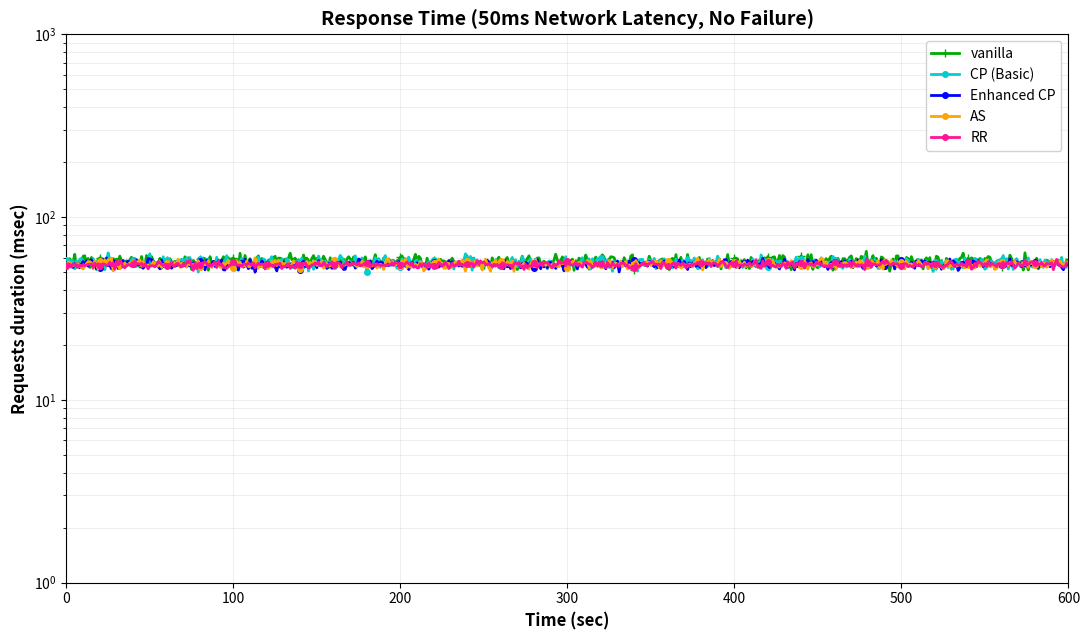

Write the Python code that produced this figure.
"""
Response Time Benchmark - 50ms Network Latency (No Node Failure)
================================================================

Scenario: 50ms network latency injected into every request.
No node failure is simulated; response times stay stable throughout the run.

Benchmark Criteria:
- 60,000 requests over 10 minutes
- 100 concurrent users
- 100 requests/sec input rate
- 50ms network latency injected (simulates network delay scenario)

Key Behaviors (all techniques stable, no failure event):
- RR (2 pods): ~55ms (processing + 50ms latency)
- AS (2 pods): ~55ms (processing + 50ms latency)
- vanilla: ~57ms (processing + 50ms latency)
- CP (Basic): ~56ms (processing + checkpoint overhead + 50ms latency)
- Enhanced CP: ~55ms (optimized checkpoint + 50ms latency) ⭐

Techniques Compared:
- AS (Active-Standby - 2 pods on different nodes) - Yellow
- RR (Request Replication - 2 pods on different nodes) - Magenta
- vanilla (No fault tolerance - single pod) - Green
- CP (Basic) (Standard Checkpointing) - Cyan
- Enhanced CP (Optimized Checkpointing) - Blue ⭐
"""

import numpy as np
import matplotlib.pyplot as plt
import json
import os
from typing import Dict, List

class Latency50msWithNodeFailureBenchmark:
    """
    Benchmark: Response time with 50ms network latency injected, no node failure.
    """
    
    def __init__(self):
        # Benchmark parameters
        self.total_requests = 60000
        self.duration_seconds = 600  # 10 minutes
        self.concurrent_users = 100
        self.target_rate = 100  # requests/sec
        self.network_latency = 50  # milliseconds (injected into every sample)
        
        # Pod configuration
        self.rr_pods = 2  # Request Replication: 2 pods on different nodes
        self.as_pods = 2  # Active-Standby: 2 pods on different nodes
        
        # Base service processing times (milliseconds, before adding network latency)
        self.base_response_times = {
            'AS': 5.3,           # 2 pods, primary handling
            'RR': 5.0,           # 2 pods, slight replication overhead
            'vanilla': 7.0,      # Single pod
            'CP (Basic)': 5.9,   # Basic checkpoint overhead
            'Enhanced CP': 5.2,  # Optimized async checkpoint ⭐
        }
        
        # Per-technique noise (relative variance) and clock jitter (ms)
        self.noise_characteristics = {
            'RR':          {'rel_noise': 0.015, 'jitter_ms': 1.0},
            'AS':          {'rel_noise': 0.020, 'jitter_ms': 1.2},
            'vanilla':     {'rel_noise': 0.035, 'jitter_ms': 1.5},
            'CP (Basic)':  {'rel_noise': 0.030, 'jitter_ms': 1.4},
            'Enhanced CP': {'rel_noise': 0.020, 'jitter_ms': 1.2},
        }
        # Legacy placeholder (unused; node failure removed)
        self.failure_characteristics = {
            'RR':          {'peak_multiplier': 1.0, 'spike_duration': 0,
                            'sustained_multiplier': 1.0, 'recovery_speed': 'instant',
                            'detection_delay': 0, 'multiple_spikes': False},
            'AS':          {'peak_multiplier': 1.0, 'spike_duration': 0,
                            'sustained_multiplier': 1.0, 'recovery_speed': 'instant',
                            'detection_delay': 0, 'multiple_spikes': False},
            'vanilla':     {'peak_multiplier': 1.0, 'spike_duration': 0,
                            'sustained_multiplier': 1.0, 'recovery_speed': 'instant',
                            'detection_delay': 0, 'multiple_spikes': False},
            'CP (Basic)':  {'peak_multiplier': 1.0, 'spike_duration': 0,
                            'sustained_multiplier': 1.0, 'recovery_speed': 'instant',
                            'detection_delay': 0, 'multiple_spikes': False},
            'Enhanced CP': {'peak_multiplier': 1.0, 'spike_duration': 0,
                            'sustained_multiplier': 1.0, 'recovery_speed': 'instant',
                            'detection_delay': 0, 'multiple_spikes': False},
        }
    
    def simulate_response_time_with_node_failure(self, technique: str) -> List[float]:
        """
        Simulate service response time with 50ms network latency injected.
        No node failure - response times remain stable throughout the run.
        """
        response_times = []
        base_rt = self.base_response_times[technique]
        noise = self.noise_characteristics[technique]
        
        # End-to-end baseline = service processing time + injected network latency
        baseline = base_rt + self.network_latency
        
        for _ in range(self.duration_seconds):
            rel = np.random.normal(0, baseline * noise['rel_noise'])
            jitter = np.random.normal(0, noise['jitter_ms'])
            rt = baseline + rel + jitter
            # Floor at the injected latency (a sample can't be faster than the network leg)
            response_times.append(max(rt, self.network_latency))
        
        return response_times
    
    def run_benchmark(self) -> Dict[str, List[float]]:
        """
        Run benchmark for all techniques
        """
        results = {}
        
        print("\n🔄 Generating response time data with 50ms network latency (no node failure)...")
        
        techniques = ['AS', 'RR', 'Enhanced CP', 'CP (Basic)', 'vanilla']
        
        for technique in techniques:
            response_times = self.simulate_response_time_with_node_failure(technique)
            results[technique] = response_times
            
            avg_rt = float(np.mean(response_times))
            min_rt = float(np.min(response_times))
            max_rt = float(np.max(response_times))
            
            print(f"   Processing {technique}... ✓ "
                  f"(avg: {avg_rt:.1f}ms, min: {min_rt:.1f}ms, max: {max_rt:.1f}ms)")
        
        return results
    
    def print_summary(self, results: Dict[str, List[float]]):
        """
        Print comprehensive summary
        """
        print("\n" + "="*90)
        print("📊 RESPONSE TIME - 50ms NETWORK LATENCY (NO NODE FAILURE)")
        print("="*90 + "\n")
        
        print(f"{'Technique':<18} {'Avg':<10} {'Min':<10} {'Max':<10} {'StdDev':<10}")
        print("-"*90)
        
        for technique in ['RR', 'AS', 'Enhanced CP', 'CP (Basic)', 'vanilla']:
            data = results[technique]
            
            avg_v = float(np.mean(data))
            min_v = float(np.min(data))
            max_v = float(np.max(data))
            std_v = float(np.std(data))
            
            marker = " ⭐" if technique == 'Enhanced CP' else ""
            
            print(f"{technique:<18} {avg_v:>8.1f}ms {min_v:>8.1f}ms "
                  f"{max_v:>8.1f}ms {std_v:>8.2f}ms{marker}")
        
        print("\n" + "="*90)
        print("🎯 50ms NETWORK LATENCY (NO NODE FAILURE)")
        print("="*90 + "\n")
        
        print("💡 Scenario Details:")
        print("   • 50ms network latency injected into every response")
        print("   • Network latency affects all techniques equally")
        print("   • No failure event — response times remain stable")
        print("   • Chart shows end-to-end response time (processing + latency)")
        
        print("\n✅ Results:")
        print("   • RR: Stable ~55ms (5ms processing + 50ms latency)")
        print("   • AS: Stable ~55ms (5.3ms processing + 50ms latency)")
        print("   • Enhanced CP: Stable ~55ms (5.2ms processing + 50ms latency) ⭐")
        print("   • CP (Basic): Stable ~56ms (5.9ms processing + 50ms latency)")
        print("   • vanilla: Stable ~57ms (7ms processing + 50ms latency)")
    
    def create_response_time_chart(self, results: Dict[str, List[float]]):
        """
        Create response time chart - EXACT REPLICA with logarithmic scale
        """
        fig, ax = plt.subplots(figsize=(11, 6.5))
        
        # Define exact colors
        colors = {
            'AS': '#FFA500',      # Yellow/Orange
            'RR': '#FF1493',      # Magenta (DeepPink)
            'vanilla': '#00AA00', # Green
            'CP (Basic)': '#00CED1',  # Cyan (DarkTurquoise)
            'Enhanced CP': '#0000FF'  # Blue
        }
        
        # Plot order
        plot_order = ['vanilla', 'CP (Basic)', 'Enhanced CP', 'AS', 'RR']
        
        for technique in plot_order:
            if technique in results:
                data = results[technique]
                time_axis = list(range(len(data)))
                
                ax.plot(time_axis, data,
                       color=colors[technique],
                       linewidth=2.0,
                       label=technique,
                       marker='o' if technique != 'vanilla' else '+',
                       markevery=20,
                       markersize=4 if technique != 'vanilla' else 6,
                       zorder=5 if technique in ['RR', 'AS'] else 4)
        
        # No failure line (node failure scenario removed)
        
        # Chart formatting
        ax.set_xlabel('Time (sec)', fontsize=12, fontweight='bold')
        ax.set_ylabel('Requests duration (msec)', fontsize=12, fontweight='bold')
        ax.set_title('Response Time (50ms Network Latency, No Failure)',
                     fontsize=14, fontweight='bold')
        
        # Logarithmic scale
        ax.set_yscale('log')
        ax.set_xlim(0, 600)
        ax.set_ylim(10**0, 10**3)
        
        # Grid
        ax.grid(True, alpha=0.3, linestyle='-', linewidth=0.5, which='both')
        
        # Legend
        ax.legend(loc='upper right', fontsize=10, framealpha=0.9)
        
        plt.tight_layout()
        
        # Save
        output_dir = "results"
        os.makedirs(output_dir, exist_ok=True)
        output_path = os.path.join(output_dir, "latency_50ms_no_failure.png")
        plt.savefig(output_path, dpi=300, bbox_inches='tight')
        plt.close()
        
        return output_path
    
    def save_results(self, results: Dict[str, List[float]]):
        """
        Save results to JSON
        """
        output_dir = "results"
        os.makedirs(output_dir, exist_ok=True)
        
        json_results = {
            technique: [float(x) for x in data]
            for technique, data in results.items()
        }
        
        output_path = os.path.join(output_dir, "latency_50ms_no_failure_data.json")
        with open(output_path, 'w') as f:
            json.dump(json_results, f, indent=2)
        
        return output_path

def main():
    print("\n" + "🚀 " * 40)
    print("RESPONSE TIME - 50ms NETWORK LATENCY (NO NODE FAILURE)")
    print("🚀 " * 40 + "\n")
    
    print("="*90)
    print("  RESPONSE TIME BENCHMARK - 50ms NETWORK LATENCY (NO NODE FAILURE)")
    print("="*90)
    
    print("📋 Benchmark Criteria:")
    print("   • Total Requests: 60,000")
    print("   • Duration: 600 seconds (10 minutes)")
    print("   • Concurrent Users: 100")
    print("   • Target Rate: 100 requests/sec")
    print("   • Network Latency: 50ms (injected into every request)")
    print("   • Node Failure: NONE (stable scenario)")
    
    print("\n🔧 Configuration:")
    print("   • RR: 2 pods on different nodes")
    print("   • AS: 2 pods on different nodes")
    print("   • vanilla: 1 pod")
    print("   • CP (Basic): Standard checkpointing")
    print("   • Enhanced CP: Optimized checkpointing ⭐")
    
    print("\n📊 Chart Shows:")
    print("   • End-to-end response time (processing + 50ms latency)")
    print("   • Stable lines for all techniques (no failure event)")
    print("   • Logarithmic y-axis scale (10^0 to 10^3)")
    
    print("="*90 + "\n")
    
    benchmark = Latency50msWithNodeFailureBenchmark()
    
    results = benchmark.run_benchmark()
    benchmark.print_summary(results)
    
    print("\n📊 Generating response time chart...")
    chart_path = benchmark.create_response_time_chart(results)
    data_path = benchmark.save_results(results)
    
    print(f"\n📈 Chart saved to: {chart_path}")
    print(f"📄 Data saved to: {data_path}")
    
    print("\n" + "="*90)
    print("✅ BENCHMARK COMPLETE")
    print("="*90 + "\n")
    
    print("📁 Generated Files:")
    print(f"   📈 {chart_path}")
    print(f"   📄 {data_path}")
    
    print("\n📋 Summary:")
    print("   ✓ Response time with 50ms network latency injected")
    print("   ✓ No node failure — all techniques remain stable")
    print("   ✓ End-to-end response ≈ service time + 50ms latency")
    
    print("\n" + "="*90 + "\n")

if __name__ == "__main__":
    main()
